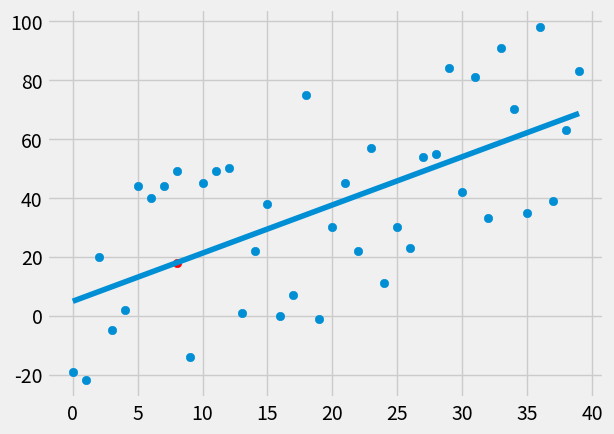

Generate this figure with matplotlib:
###
# Following tutorial playlist from @sentdex on YouTube
# Playlist: Machine Learning with Python
# Regression (from scratch) Section (videos 8-)
###

from statistics import mean
import numpy as np
import matplotlib.pyplot as plt
from matplotlib import style
import random

# Visualize data with plot; set the style
style.use('fivethirtyeight')

# Use small sets of data for this algorithm (to start)
# Note: explicitly setting data type for later usage
#xs = np.array([1,2,3,4,5,6], dtype=np.float64)
#ys = np.array([5,4,6,5,6,7], dtype=np.float64)

# Function will create a pseudo-random dataset based on
# arguments defining features
# hm = volume of dataset, variance = variance of data
# step = increase of y-values on avg
# correlation = pos, neg, or none (empty string)
def create_dataset(hm, variance, step=2, correlation=''):
    val = 1     # First y-value
    ys = []     # Empty y value list

    # For the amount of data requested, generate y-values
    # within the range of double the variance added to
    # the val
    for i in range(hm):
        y = val + random.randrange(-variance, variance)
        ys.append(y)
        # If there is a correlation, apply it using
        # step variable on val for the next y in series
        if correlation and correlation == 'pos':
            val += step
        elif correlation and correlation == 'neg':
            val -= step

    # Generate x-values
    xs = [i for i in range(len(ys))]

    return np.array(xs, dtype=np.float64), np.array(ys, dtype=np.float64)

# Translate the formula for finding slope (m)

# Define function that will find the best fit slope
# from our data (m) *and intercept (b)
def best_fit_slope_and_intercept(xs, ys):
    # Define the formula using mean function and
    # power operator
    m = ( ((mean(xs) * mean(ys)) - mean(xs * ys)) /
          ((mean(xs) ** 2) - mean(xs ** 2)) )

    # Define the formula using calculated m
    b = mean(ys) - m * mean(xs)

    return m, b

# Function finds squared error to use for determining how
# good our best-fit line is for our data
def squared_error(ys_orig, ys_line):
    # Return squared error of entire line
    return sum((ys_line - ys_orig) ** 2)

# Function finds coefficient of determination
def coefficient_of_determination(ys_orig, ys_line):
    # Calculates the mean of every individual y value
    # in our data, creating a new line of all means
    y_mean_line = [mean(ys_orig) for y in ys_orig]

    # Find squared error of the regression line and the
    # y mean line
    squared_error_regr = squared_error(ys_orig, ys_line)
    squared_error_y_mean = squared_error(ys_orig, y_mean_line)

    # Use both variables to find r^2 (coefficient needed)
    return 1 - (squared_error_regr / squared_error_y_mean)

xs, ys = create_dataset(40, 40, 2, correlation='pos')

m, b = best_fit_slope_and_intercept(xs, ys)

#print(m, b)

# For loop will create regression line for all
# xs in example data using slope-intercept form
regression_line = [(m*x)+b for x in xs]

# Example prediction
predict_x = 8
predict_y = (m * predict_x) + b

r_squared = coefficient_of_determination(ys, regression_line)

#print(r_squared)

# Plot our points and new regression line
plt.scatter(xs, ys)
plt.scatter(predict_x, predict_y, color='red')
plt.plot(xs, regression_line)
plt.show()
